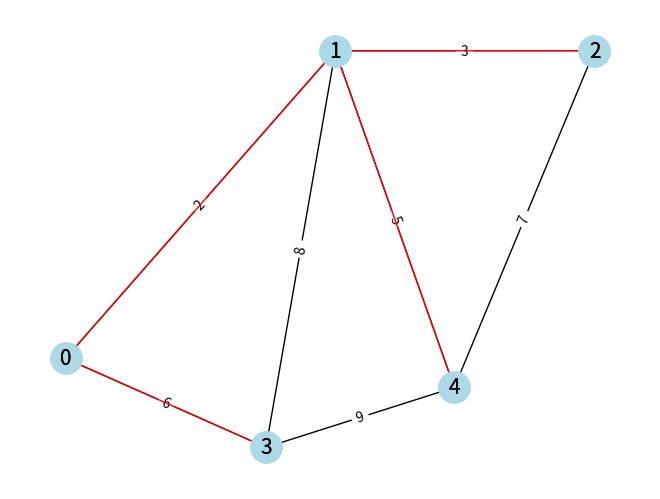

Write the Python code that produced this figure.
# Daniel Alejandro Flores Sepulveda
# Este programa implementa el algoritmo de Dijkstra y muestra su funcionamiento paso a paso en la consola y gráficamente.

import heapq  # Importa el módulo heapq para usar colas de prioridad
import networkx as nx  # Importa NetworkX para crear y visualizar grafos
import matplotlib.pyplot as plt  # Importa matplotlib para la visualización gráfica

class Graph:
    def __init__(self, vertices):
        # Inicializa un grafo con un número dado de vértices
        self.V = vertices  # Número de vértices
        self.graph = [[0] * vertices for _ in range(vertices)]  # Matriz de adyacencia
        self.edges = []  # Lista de aristas

    def add_edge(self, u, v, weight):
        # Agrega una arista con un peso dado entre dos vértices u y v
        self.graph[u][v] = weight  # Establece el peso de la arista en la matriz de adyacencia
        self.graph[v][u] = weight  # Como el grafo es no dirigido, también establece el peso en la dirección opuesta
        self.edges.append((u, v, weight))  # Agrega la arista a la lista de aristas

    def prim_mst(self):
        # Implementa el algoritmo de Prim para encontrar el árbol de expansión mínima (MST)
        key = [float('inf')] * self.V  # Inicializa las claves con infinito
        parent = [None] * self.V  # Inicializa el array de padres
        key[0] = 0  # La clave del primer vértice es 0 para asegurarse de que se elija primero
        min_heap = [(0, 0)]  # Cola de prioridad para seleccionar el vértice con la clave mínima
        in_mst = [False] * self.V  # Array para rastrear los vértices incluidos en el MST
        mst_edges = []  # Lista para almacenar las aristas del MST

        while min_heap:
            weight, u = heapq.heappop(min_heap)  # Selecciona el vértice con la clave mínima
            in_mst[u] = True  # Marca el vértice como incluido en el MST

            for v in range(self.V):
                if self.graph[u][v] > 0 and not in_mst[v] and key[v] > self.graph[u][v]:
                    # Si hay una arista válida y el vértice no está en el MST y la clave es mayor que el peso de la arista
                    key[v] = self.graph[u][v]  # Actualiza la clave
                    heapq.heappush(min_heap, (key[v], v))  # Agrega el vértice a la cola de prioridad
                    parent[v] = u  # Establece el padre del vértice

        for i in range(1, self.V):
            # Construye la lista de aristas del MST a partir del array de padres
            mst_edges.append((parent[i], i, self.graph[i][parent[i]]))

        return mst_edges  # Devuelve la lista de aristas del MST

    def plot_graph(self, mst_edges):
        # Visualiza el grafo original y el MST
        G = nx.Graph()  # Crea un grafo vacío
        for u, v, weight in self.edges:
            # Agrega todas las aristas del grafo original
            G.add_edge(u, v, weight=weight)

        pos = nx.spring_layout(G)  # Posiciona los nodos usando el layout de resorte
        nx.draw(G, pos, with_labels=True, node_color='lightblue', node_size=500, font_size=15)
        # Dibuja el grafo original
        labels = nx.get_edge_attributes(G, 'weight')  # Obtiene los pesos de las aristas
        nx.draw_networkx_edge_labels(G, pos, edge_labels=labels)  # Dibuja los pesos de las aristas

        mst = nx.Graph()  # Crea un grafo vacío para el MST
        for u, v, weight in mst_edges:
            # Agrega las aristas del MST
            mst.add_edge(u, v, weight=weight)

        nx.draw(mst, pos, with_labels=True, node_color='lightblue', node_size=500, font_size=15, edge_color='red')
        # Dibuja el MST en rojo
        plt.show()  # Muestra el gráfico

# Crear el grafo y agregar las aristas
g = Graph(5)
g.add_edge(0, 1, 2)
g.add_edge(0, 3, 6)
g.add_edge(1, 2, 3)
g.add_edge(1, 3, 8)
g.add_edge(1, 4, 5)
g.add_edge(2, 4, 7)
g.add_edge(3, 4, 9)

mst_edges = g.prim_mst()  # Encuentra el MST usando el algoritmo de Prim
g.plot_graph(mst_edges)  # Visualiza el grafo y el MST
